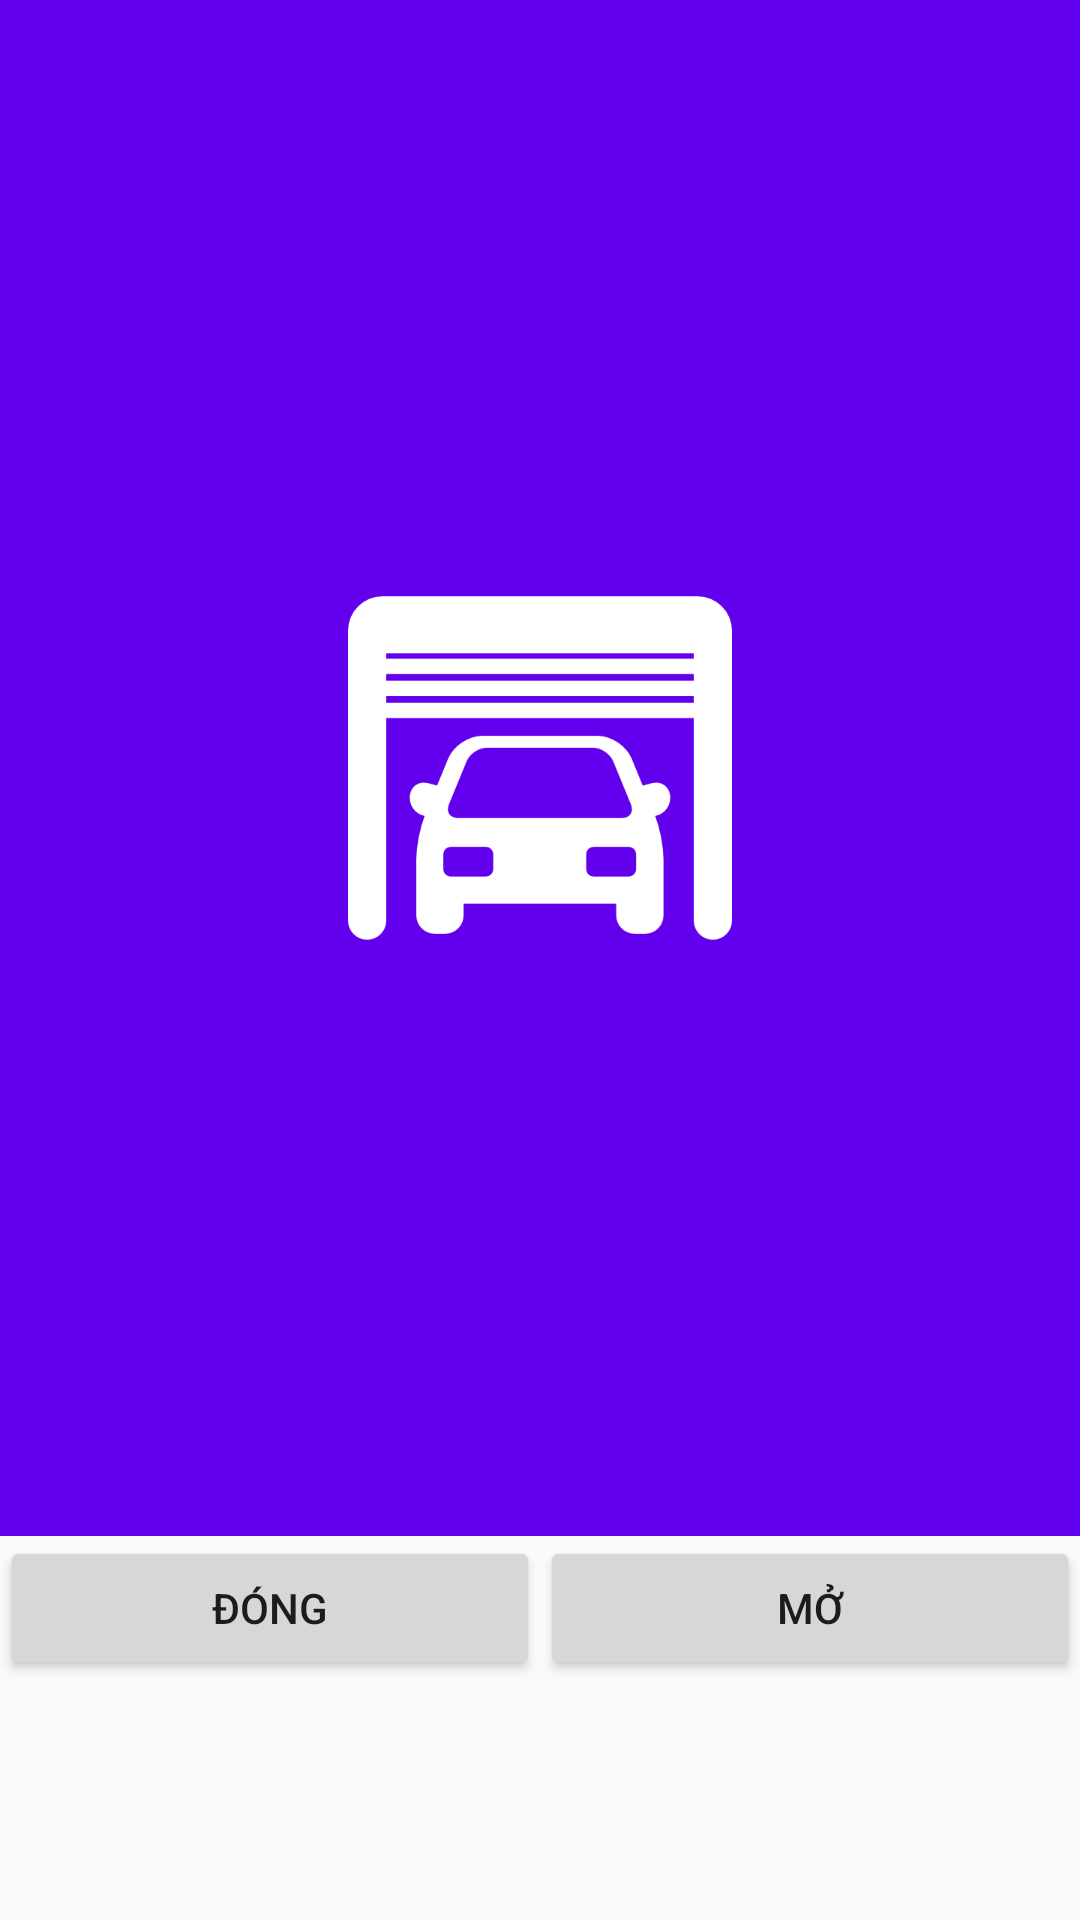

Write the Android layout XML for this screen, with the resource values it uses.
<!-- AndroidManifest.xml: application theme AppTheme -->
<!-- res/layout/activity_garage_control.xml -->
<?xml version="1.0" encoding="utf-8"?>
<LinearLayout xmlns:android="http://schemas.android.com/apk/res/android"
    xmlns:tools="http://schemas.android.com/tools"
    android:layout_width="match_parent"
    android:layout_height="match_parent"
    android:orientation="vertical"
    android:weightSum="1"
    tools:context="com.example.tranleduy.aahome.GarageControlActivity">

    <LinearLayout
        android:layout_width="match_parent"
        android:layout_height="0dp"
        android:layout_weight="0.8"
        android:background="@color/colorPrimary"
        android:gravity="center">

        <ImageView
            android:id="@+id/imageView3"
            android:layout_width="128dp"
            android:layout_height="128dp"
            android:src="@drawable/ic_garage" />
    </LinearLayout>

    <LinearLayout
        android:layout_width="match_parent"
        android:layout_height="0dp"
        android:layout_weight="0.2"
        android:orientation="horizontal"
        android:weightSum="1">


        <android.support.v7.widget.AppCompatButton
            android:id="@+id/btnCloseDoor"
            android:layout_width="0dp"
            android:layout_height="wrap_content"
            android:layout_weight="0.5"
            android:text="Đóng" />

        <android.support.v7.widget.AppCompatButton
            android:id="@+id/btnOpenDoor"
            android:layout_width="0dp"
            android:layout_height="wrap_content"
            android:layout_weight="0.5"

            android:text="Mở" />
    </LinearLayout>

</LinearLayout>
<!-- resources referenced by this layout -->
<resources>
  <!-- drawable ic_garage: png bitmap (drawable, 7374 bytes) -->
  <style name="AppTheme" parent="Theme.AppCompat.Light.DarkActionBar">
          
          
          
          
      </style>
  <!-- not gathered from this repository: default colours our renderer supplied (Android Studio template values) -->
  <color name="colorPrimary">#FF6200EE</color>
</resources>
